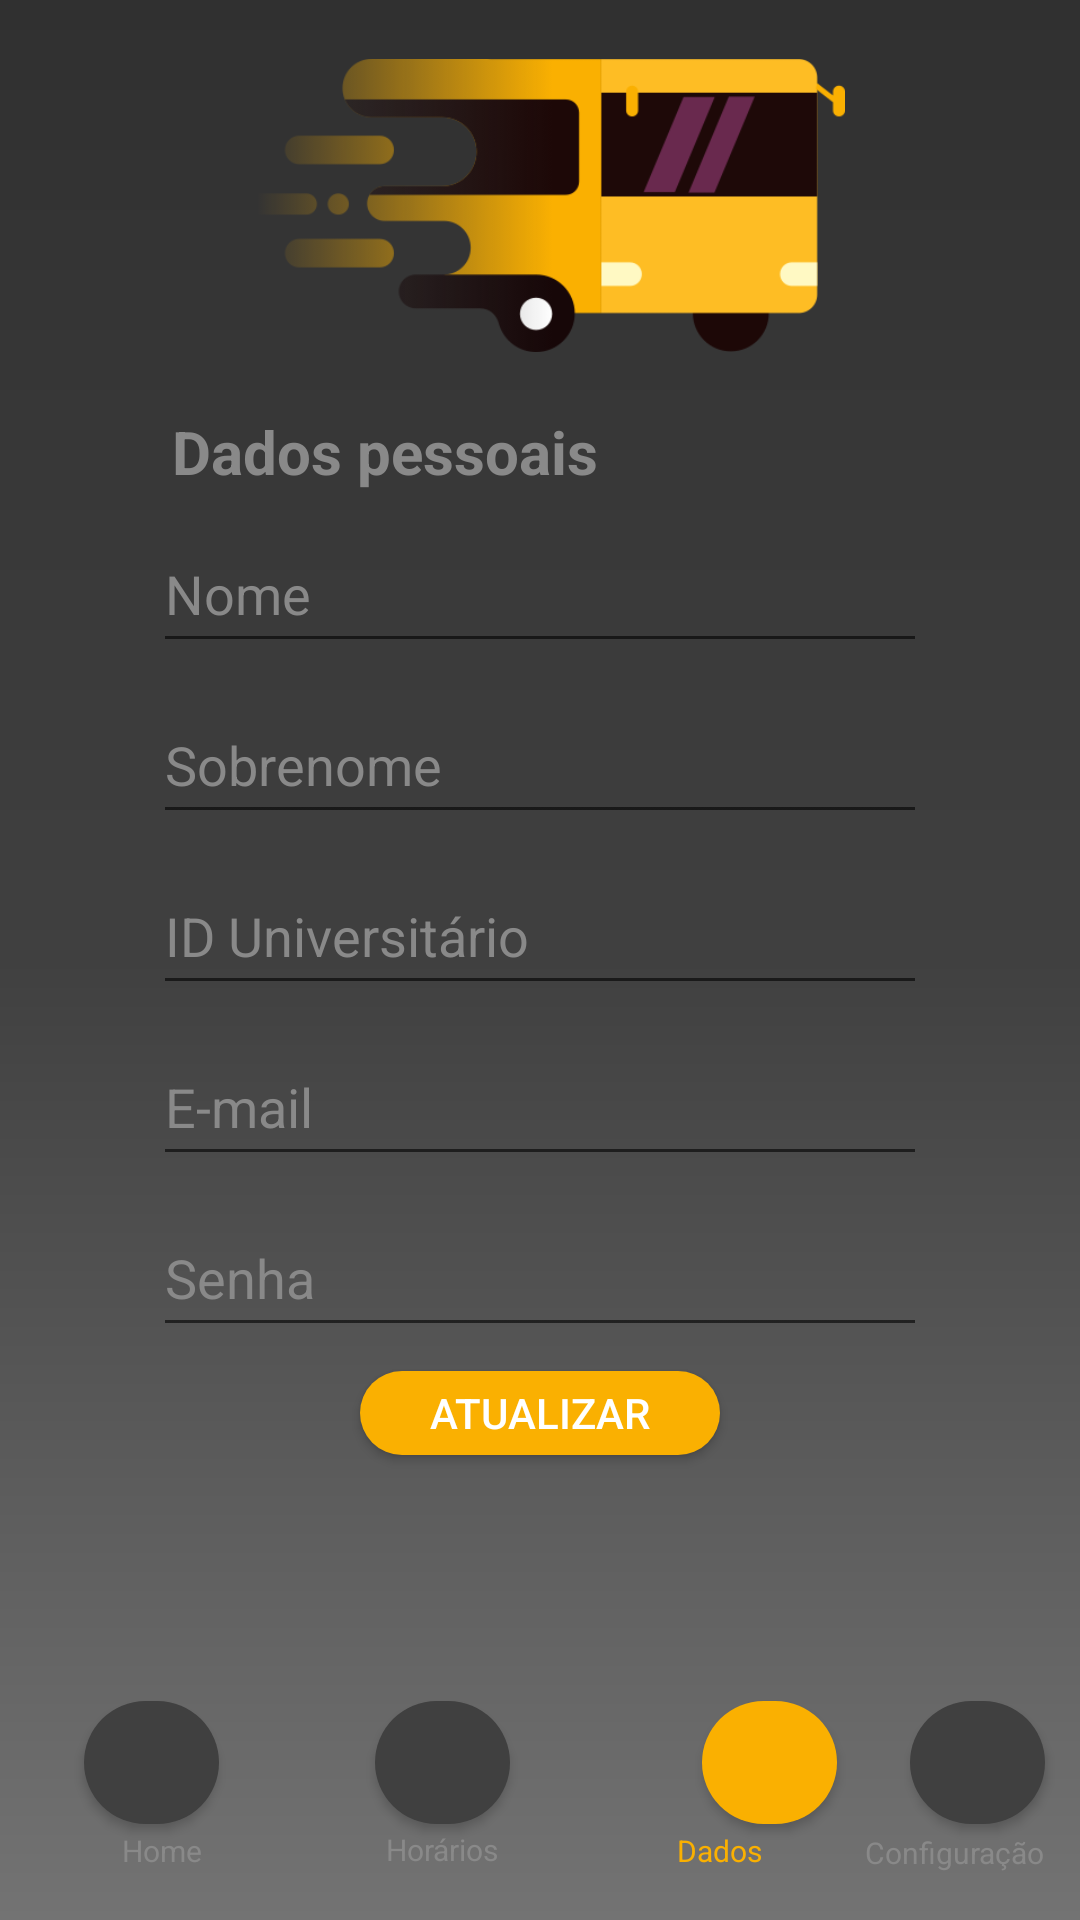

Layout XML and referenced resources for this Android screen:
<!-- AndroidManifest.xml: application theme AppTheme -->
<!-- res/layout/activity_dados.xml -->
<?xml version="1.0" encoding="utf-8"?>
<android.support.constraint.ConstraintLayout xmlns:android="http://schemas.android.com/apk/res/android"
    xmlns:app="http://schemas.android.com/apk/res-auto"
    xmlns:tools="http://schemas.android.com/tools"
    android:layout_width="match_parent"
    android:layout_height="match_parent"
    tools:context=".Dados"
    android:background="@drawable/gradient">


    <Button
        android:id="@+id/buttonTransitionSetings2"
        android:layout_width="45dp"
        android:layout_height="41dp"
        android:layout_marginBottom="32dp"
        android:layout_marginEnd="8dp"
        android:layout_marginStart="8dp"
        android:layout_marginTop="8dp"
        android:background="@drawable/button_style_gray"
        app:layout_constraintBottom_toBottomOf="parent"
        app:layout_constraintEnd_toEndOf="parent"
        app:layout_constraintHorizontal_bias="0.818"
        app:layout_constraintStart_toEndOf="@+id/buttonTransitionData2"
        app:layout_constraintTop_toBottomOf="@+id/buttonRegister"
        app:layout_constraintVertical_bias="0.0" />

    <Button
        android:id="@+id/buttonTransitionData2"
        android:layout_width="45dp"
        android:layout_height="41dp"
        android:layout_marginBottom="32dp"
        android:layout_marginStart="64dp"
        android:layout_marginTop="8dp"
        android:background="@drawable/button_style"
        app:layout_constraintBottom_toBottomOf="parent"
        app:layout_constraintStart_toEndOf="@+id/buttonTransitionHome2"
        app:layout_constraintTop_toBottomOf="@+id/buttonAtualize"
        app:layout_constraintVertical_bias="1.0" />

    <Button
        android:id="@+id/buttonTransitionDate2"
        android:layout_width="45dp"
        android:layout_height="41dp"
        android:layout_marginBottom="32dp"
        android:layout_marginStart="28dp"
        android:layout_marginTop="8dp"
        android:background="@drawable/button_style_gray"
        app:layout_constraintBottom_toBottomOf="parent"
        app:layout_constraintStart_toStartOf="parent"
        app:layout_constraintTop_toBottomOf="@+id/buttonAtualize"
        app:layout_constraintVertical_bias="1.0" />

    <Button
        android:id="@+id/buttonTransitionHome2"
        android:layout_width="45dp"
        android:layout_height="41dp"
        android:layout_marginBottom="32dp"
        android:layout_marginStart="52dp"
        android:layout_marginTop="8dp"
        android:background="@drawable/button_style_gray"
        app:layout_constraintBottom_toBottomOf="parent"
        app:layout_constraintStart_toEndOf="@+id/buttonTransitionDate2"
        app:layout_constraintTop_toBottomOf="@+id/buttonAtualize"
        app:layout_constraintVertical_bias="1.0" />

    <TextView
        android:id="@+id/textView4"
        android:layout_width="47dp"
        android:layout_height="17dp"
        android:layout_marginStart="44dp"
        android:gravity="center"
        android:text="@string/horarios"
        android:textColor="@color/Text"
        android:textSize="10sp"
        app:layout_constraintStart_toEndOf="@+id/textView7"
        app:layout_constraintTop_toBottomOf="@+id/buttonTransitionHome2"
        tools:ignore="SmallSp" />

    <TextView
        android:id="@+id/textView5"
        android:layout_width="0dp"
        android:layout_height="wrap_content"
        android:layout_marginBottom="8dp"
        android:layout_marginEnd="12dp"
        android:gravity="center"
        android:text="@string/configuracao"
        android:textColor="@color/Text"
        android:textSize="10sp"
        app:layout_constraintBottom_toBottomOf="parent"
        app:layout_constraintEnd_toEndOf="parent"
        app:layout_constraintTop_toBottomOf="@+id/buttonTransitionSetings2"
        app:layout_constraintVertical_bias="0.272"
        tools:ignore="SmallSp" />

    <TextView
        android:id="@+id/textView6"
        android:layout_width="45dp"
        android:layout_height="14dp"
        android:layout_marginBottom="8dp"
        android:layout_marginEnd="8dp"
        android:layout_marginStart="8dp"
        android:gravity="center"
        android:text="@string/dados"
        android:textColor="@color/YellowColor"
        android:textSize="10sp"
        app:layout_constraintBottom_toBottomOf="parent"
        app:layout_constraintEnd_toStartOf="@+id/textView5"
        app:layout_constraintHorizontal_bias="0.682"
        app:layout_constraintStart_toEndOf="@+id/textView4"
        app:layout_constraintTop_toBottomOf="@+id/buttonTransitionData2"
        app:layout_constraintVertical_bias="0.2"
        tools:ignore="SmallSp" />

    <TextView
        android:id="@+id/textView7"
        android:layout_width="52dp"
        android:layout_height="14dp"
        android:layout_marginBottom="16dp"
        android:layout_marginEnd="8dp"
        android:layout_marginStart="28dp"
        android:layout_marginTop="8dp"
        android:gravity="center"
        android:text="@string/home"
        android:textColor="@color/Text"
        android:textSize="10sp"
        app:layout_constraintBottom_toBottomOf="parent"
        app:layout_constraintEnd_toStartOf="@+id/textView843434"
        app:layout_constraintHorizontal_bias="0.0"
        app:layout_constraintStart_toStartOf="parent"
        app:layout_constraintTop_toBottomOf="@+id/buttonTransitionDate2"
        app:layout_constraintVertical_bias="1.0"
        tools:ignore="SmallSp" />

    <Button
        android:id="@+id/buttonAtualize"
        android:layout_width="120dp"
        android:layout_height="28dp"
        android:layout_marginBottom="8dp"
        android:layout_marginEnd="8dp"
        android:layout_marginStart="8dp"
        android:layout_marginTop="8dp"
        android:background="@drawable/button_style"
        android:text="@string/atualizar"
        android:textColor="@color/TextWhite"
        app:layout_constraintBottom_toBottomOf="parent"
        app:layout_constraintEnd_toEndOf="parent"
        app:layout_constraintStart_toStartOf="parent"
        app:layout_constraintTop_toBottomOf="@+id/editText9"
        app:layout_constraintVertical_bias="0.0" />

    <EditText
        android:id="@+id/editText8"
        android:layout_width="258dp"
        android:layout_height="49dp"
        android:layout_marginBottom="8dp"
        android:layout_marginEnd="8dp"
        android:layout_marginStart="8dp"
        android:layout_marginTop="8dp"
        android:ems="10"
        android:hint="@string/e_mail"
        android:inputType="textEmailAddress"
        android:textColor="@color/Text"
        android:textColorHint="@color/Text"
        app:layout_constraintBottom_toBottomOf="parent"
        app:layout_constraintEnd_toEndOf="parent"
        app:layout_constraintStart_toStartOf="parent"
        app:layout_constraintTop_toBottomOf="@+id/editText10"
        app:layout_constraintVertical_bias="0.0" />

    <EditText
        android:id="@+id/editText9"
        android:layout_width="258dp"
        android:layout_height="49dp"
        android:layout_marginBottom="8dp"
        android:layout_marginEnd="8dp"
        android:layout_marginStart="8dp"
        android:layout_marginTop="8dp"
        android:ems="10"
        android:hint="@string/senha"
        android:inputType="textPassword"
        android:textColor="@color/Text"
        android:textColorHint="@color/Text"
        app:layout_constraintBottom_toBottomOf="parent"
        app:layout_constraintEnd_toEndOf="parent"
        app:layout_constraintStart_toStartOf="parent"
        app:layout_constraintTop_toBottomOf="@+id/editText8"
        app:layout_constraintVertical_bias="0.0" />

    <EditText
        android:id="@+id/editText10"
        android:layout_width="258dp"
        android:layout_height="49dp"
        android:layout_marginBottom="188dp"
        android:layout_marginEnd="8dp"
        android:layout_marginStart="8dp"
        android:layout_marginTop="8dp"
        android:ems="10"
        android:hint="@string/id_universitario"
        android:inputType="textPersonName"
        android:textColor="@color/Text"
        android:textColorHint="@color/Text"
        app:layout_constraintBottom_toBottomOf="parent"
        app:layout_constraintEnd_toEndOf="parent"
        app:layout_constraintStart_toStartOf="parent"
        app:layout_constraintTop_toBottomOf="@+id/editText11"
        app:layout_constraintVertical_bias="0.0" />

    <EditText
        android:id="@+id/editText11"
        android:layout_width="258dp"
        android:layout_height="49dp"
        android:layout_marginBottom="200dp"
        android:layout_marginEnd="8dp"
        android:layout_marginStart="8dp"
        android:layout_marginTop="8dp"
        android:ems="10"
        android:hint="@string/sobrenome"
        android:inputType="textPersonName"
        android:textColor="@color/Text"
        android:textColorHint="@color/Text"
        app:layout_constraintBottom_toBottomOf="parent"
        app:layout_constraintEnd_toEndOf="parent"
        app:layout_constraintStart_toStartOf="parent"
        app:layout_constraintTop_toBottomOf="@+id/editText12"
        app:layout_constraintVertical_bias="0.0" />

    <EditText
        android:id="@+id/editText12"
        android:layout_width="258dp"
        android:layout_height="49dp"
        android:layout_marginBottom="8dp"
        android:layout_marginEnd="8dp"
        android:layout_marginStart="8dp"
        android:layout_marginTop="8dp"
        android:editable="false"
        android:ems="10"
        android:hint="@string/nome"
        android:inputType="textPersonName"
        android:textColor="@color/Text"
        android:textColorHint="@color/Text"
        app:layout_constraintBottom_toBottomOf="parent"
        app:layout_constraintEnd_toEndOf="parent"
        app:layout_constraintStart_toStartOf="parent"
        app:layout_constraintTop_toBottomOf="@+id/textView3"
        app:layout_constraintVertical_bias="0.0" />

    <TextView
        android:id="@+id/textView3"
        android:layout_width="wrap_content"
        android:layout_height="wrap_content"
        android:layout_marginEnd="8dp"
        android:layout_marginStart="8dp"
        android:layout_marginTop="8dp"
        android:text="@string/dados_pessoais"
        android:textColor="@color/Text"
        android:textSize="20sp"
        android:textStyle="bold"
        app:layout_constraintEnd_toEndOf="parent"
        app:layout_constraintHorizontal_bias="0.245"
        app:layout_constraintStart_toStartOf="parent"
        app:layout_constraintTop_toBottomOf="@+id/imageView5" />

    <ImageView
        android:id="@+id/imageView5"
        android:layout_width="203dp"
        android:layout_height="121dp"
        android:layout_marginBottom="8dp"
        android:layout_marginEnd="8dp"
        android:layout_marginStart="8dp"
        android:layout_marginTop="8dp"
        app:layout_constraintBottom_toTopOf="@+id/textView8"
        app:layout_constraintEnd_toEndOf="parent"
        app:layout_constraintStart_toStartOf="parent"
        app:layout_constraintTop_toTopOf="parent"
        app:srcCompat="@drawable/buss_effect" />
</android.support.constraint.ConstraintLayout>
<!-- resources referenced by this layout -->
<resources>
  <color name="Text">#898989</color>
  <color name="TextWhite">#ffffff</color>
  <color name="YellowColor">#FAB001</color>
  <!-- drawable buss_effect: png bitmap (drawable, 15692 bytes) -->
  <!-- drawable button_style (drawable) -->
  <?xml version="1.0" encoding="utf-8"?>
  <shape xmlns:android="http://schemas.android.com/apk/res/android"
      android:shape="rectangle"
      >
  
      <solid android:color="@color/YellowColor" />
      <corners
          android:radius="40dp"
          />
  
  
  
  </shape>
  <!-- drawable button_style_gray (drawable) -->
  <?xml version="1.0" encoding="utf-8"?>
  <shape xmlns:android="http://schemas.android.com/apk/res/android"
      android:shape="rectangle"
      >
  
      <solid android:color="@color/GrayColorHalf" />
      <corners
          android:radius="40dp"
          />
  
  
  
  </shape>
  <!-- drawable gradient (drawable) -->
  <shape xmlns:android="http://schemas.android.com/apk/res/android"
      android:shape="rectangle" >
      <gradient
          android:startColor="@color/GrayColor"
          android:centerColor="@color/GrayColorHalf"
          android:endColor="@color/GrayColorLight"
          android:angle="-180"/>
  </shape>
  <string name="atualizar">Atualizar</string>
  <string name="configuracao">Configuração</string>
  <string name="dados">Dados</string>
  <string name="dados_pessoais">Dados pessoais</string>
  <string name="e_mail">E-mail</string>
  <string name="home">Home</string>
  <string name="horarios">Horários</string>
  <string name="id_universitario">ID Universitário</string>
  <string name="nome">Nome</string>
  <string name="senha">Senha</string>
  <string name="sobrenome">Sobrenome</string>
  <style name="AppTheme" parent="Theme.AppCompat.Light.NoActionBar">
          
          <item name="colorPrimary">@color/GrayColor</item>
          <item name="colorPrimaryDark">@color/GrayColorLight</item>
          <item name="colorAccent">@color/colorAccent</item>
      </style>
  <color name="GrayColorHalf">#404040</color>
  <color name="GrayColor">#303030</color>
  <color name="GrayColorLight">#737373</color>
  <color name="colorAccent">#FF4081</color>
</resources>
